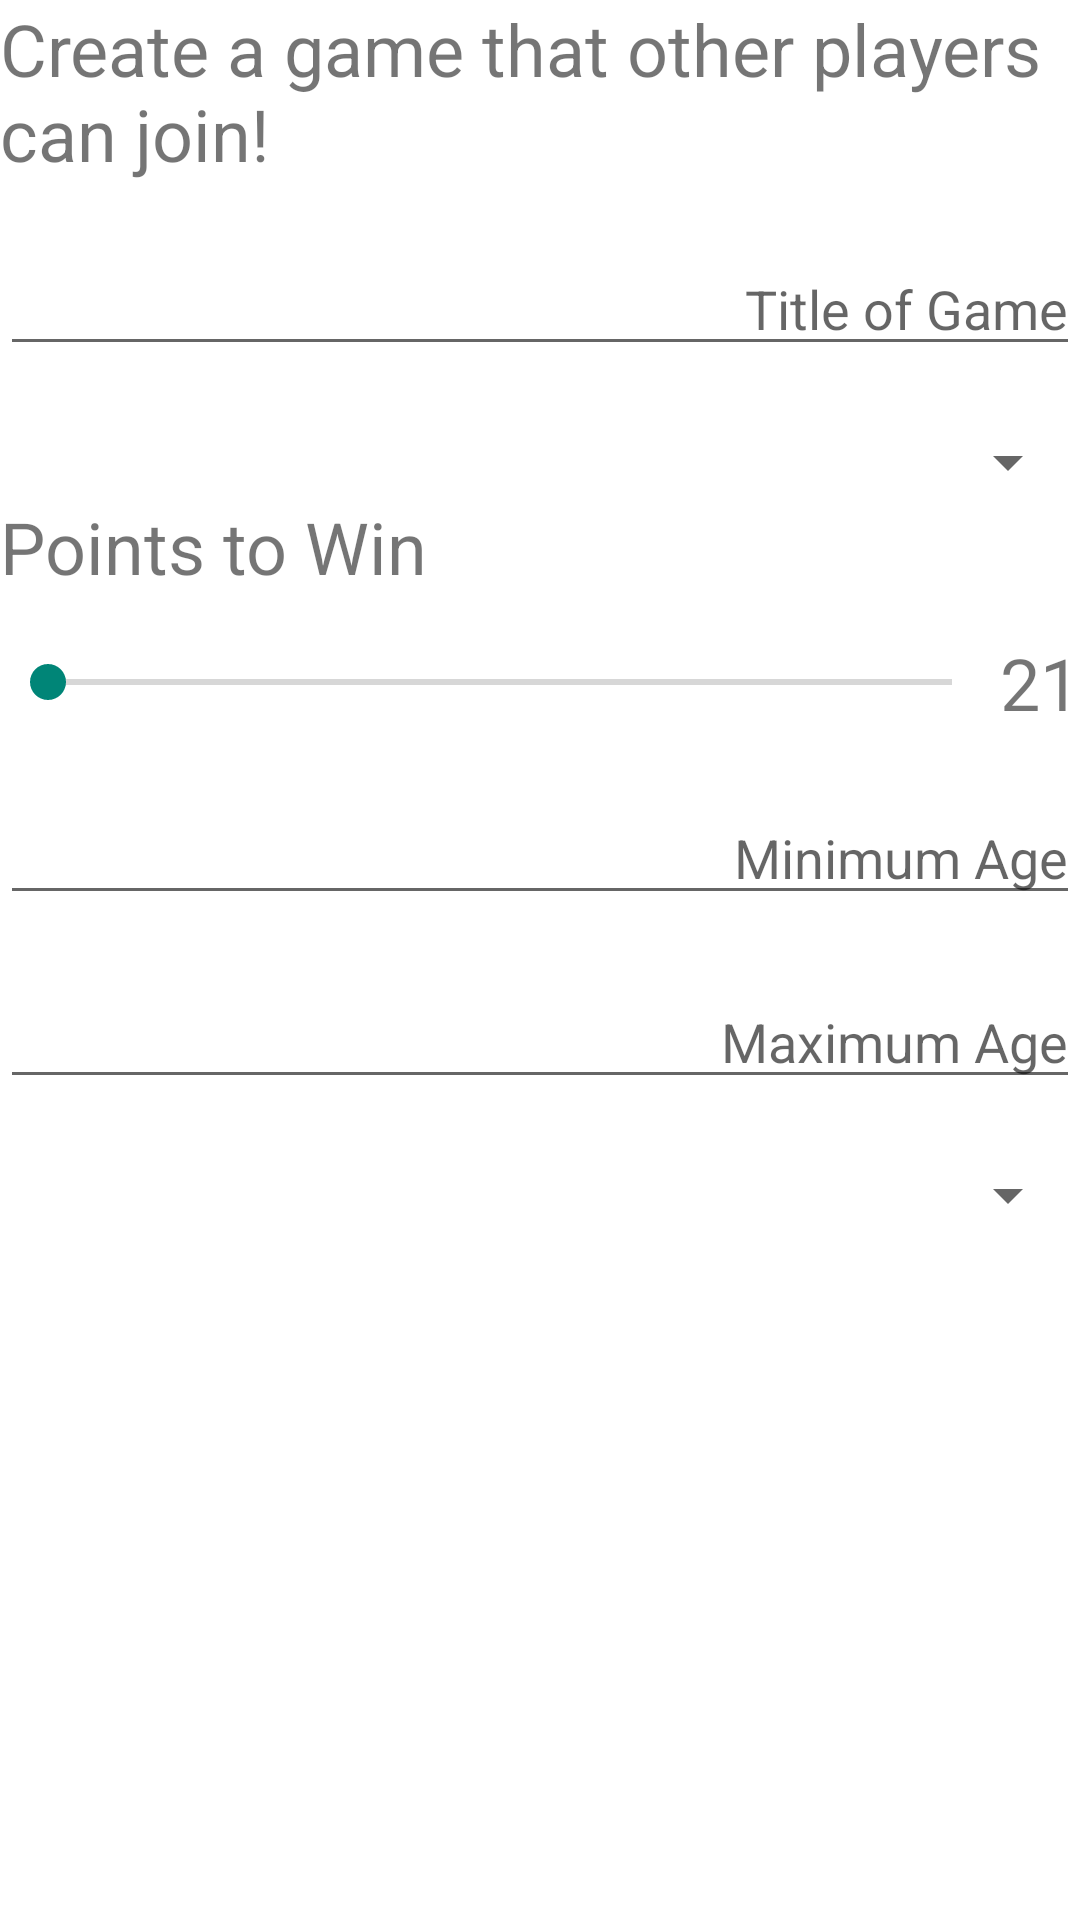

Here is an Android app screen rendered from its layout file. Give the layout XML and the strings, colors and styles it references.
<!-- AndroidManifest.xml: application theme AppTheme -->
<!-- res/layout/fragment_create_game_step1.xml -->
<?xml version="1.0" encoding="utf-8"?>
<layout xmlns:android="http://schemas.android.com/apk/res/android"
    xmlns:app="http://schemas.android.com/apk/res-auto">

    <data>
        <import type="android.view.View"/>
        <import type="com.appsolutions.hoop.CreateGameViewModel"/>

        <variable
            name="viewModelCreateGame"
            type="com.appsolutions.hoop.CreateGameViewModel"/>
    </data>

    <androidx.constraintlayout.widget.ConstraintLayout
        android:layout_margin="20dp"
        android:layout_width="match_parent"
        android:layout_height="match_parent"
        android:background="@android:color/white">

        <TextView
            android:id="@+id/create_game_header"
            android:layout_width="0dp"
            android:layout_height="wrap_content"
            android:textSize="24dp"
            android:text="Create a game that other players can join!"
            app:layout_constraintTop_toTopOf="parent"
            app:layout_constraintStart_toStartOf="parent"
            app:layout_constraintEnd_toEndOf="parent"/>

        <EditText
            android:id="@+id/create_game_title"
            android:layout_width="0dp"
            android:layout_height="wrap_content"
            android:layout_marginTop="20dp"
            android:hint="Title of Game"
            android:textAlignment="textEnd"
            app:layout_constraintStart_toStartOf="parent"
            app:layout_constraintEnd_toEndOf="parent"
            app:layout_constraintTop_toBottomOf="@id/create_game_header"/>

        <androidx.appcompat.widget.AppCompatSpinner
            android:id="@+id/create_game_game_mode"
            android:layout_width="0dp"
            android:layout_height="wrap_content"
            android:layout_marginTop="20dp"
            app:layout_constraintStart_toStartOf="parent"
            app:layout_constraintEnd_toEndOf="parent"
            app:layout_constraintTop_toBottomOf="@id/create_game_title"/>

        <TextView
            android:id="@+id/create_game_point_label"
            android:layout_width="wrap_content"
            android:layout_height="wrap_content"
            android:text="Points to Win"
            android:textSize="24dp"
            app:layout_constraintStart_toStartOf="parent"
            app:layout_constraintTop_toBottomOf="@id/create_game_game_mode"/>

        <androidx.appcompat.widget.AppCompatSeekBar
            android:id="@+id/create_game_point_selector"
            android:layout_width="0dp"
            android:layout_height="wrap_content"
            android:layout_marginTop="20dp"
            app:layout_constraintStart_toStartOf="parent"
            app:layout_constraintEnd_toStartOf="@id/create_game_point_text"
            app:layout_constraintTop_toBottomOf="@id/create_game_point_label"/>

        <TextView
            android:id="@+id/create_game_point_text"
            android:layout_width="wrap_content"
            android:layout_height="wrap_content"
            android:text="21"
            android:textSize="24dp"
            app:layout_constraintEnd_toEndOf="parent"
            app:layout_constraintTop_toTopOf="@id/create_game_point_selector"
            app:layout_constraintBottom_toBottomOf="@id/create_game_point_selector"/>

        <EditText
            android:id="@+id/create_game_min_age"
            android:layout_width="0dp"
            android:layout_height="wrap_content"
            android:layout_marginTop="20dp"
            android:hint="Minimum Age"
            android:focusableInTouchMode="false"
            android:textAlignment="textEnd"
            app:layout_constraintStart_toStartOf="parent"
            app:layout_constraintEnd_toEndOf="parent"
            app:layout_constraintTop_toBottomOf="@id/create_game_point_text"/>

        <EditText
            android:id="@+id/create_game_max_age"
            android:layout_width="0dp"
            android:layout_height="wrap_content"
            android:layout_marginTop="20dp"
            android:hint="Maximum Age"
            android:focusableInTouchMode="false"
            android:textAlignment="textEnd"
            app:layout_constraintStart_toStartOf="parent"
            app:layout_constraintEnd_toEndOf="parent"
            app:layout_constraintTop_toBottomOf="@id/create_game_min_age"/>

        <androidx.appcompat.widget.AppCompatSpinner
            android:id="@+id/create_game_gender"
            android:layout_width="0dp"
            android:layout_height="wrap_content"
            android:layout_marginTop="20dp"
            app:layout_constraintStart_toStartOf="parent"
            app:layout_constraintEnd_toEndOf="parent"
            app:layout_constraintTop_toBottomOf="@id/create_game_max_age"/>

    </androidx.constraintlayout.widget.ConstraintLayout>
</layout>
<!-- resources referenced by this layout -->
<resources>
  <style name="AppTheme" parent="Theme.AppCompat.Light.NoActionBar">
          
          
          
          
      </style>
</resources>
